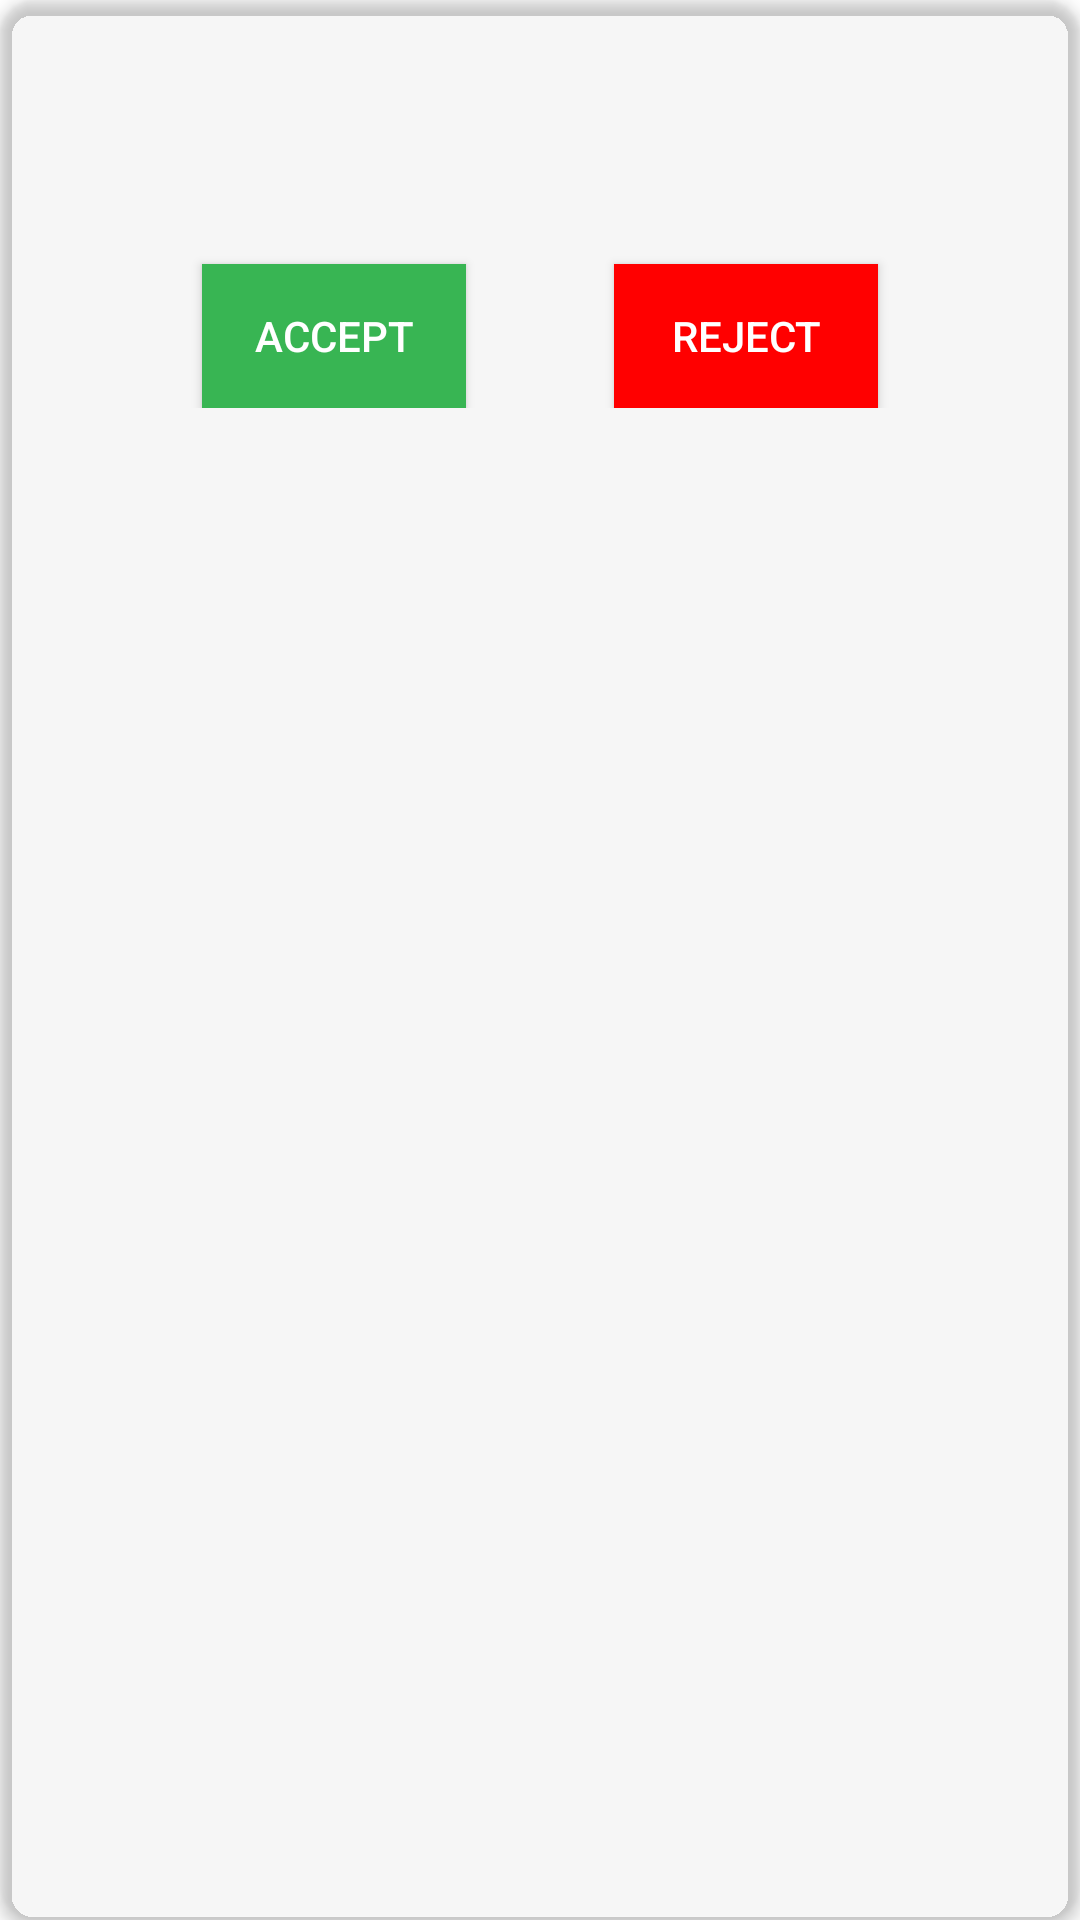

Reconstruct the res/layout file that produces this screen, plus the resources it refers to.
<!-- AndroidManifest.xml: application theme Theme.MaterialComponents.Light.NoActionBar -->
<!-- res/layout/card_layout_joined_teams.xml -->
<?xml version="1.0" encoding="utf-8"?>
<androidx.cardview.widget.CardView
    xmlns:android="http://schemas.android.com/apk/res/android"
    xmlns:app="http://schemas.android.com/apk/res-auto"
    xmlns:tools="http://schemas.android.com/tools"
    android:id="@+id/card_layout_joined_teams"
    android:layout_width="match_parent"
    android:layout_height="wrap_content"
    android:layout_marginLeft="20dp"
    android:layout_marginTop="5dp"
    android:layout_marginRight="20dp"
    android:layout_marginBottom="5dp"
    app:cardBackgroundColor="#00000000"
    app:cardCornerRadius="12dp"
    app:cardElevation="3dp"
    app:contentPadding="2dp">

    <androidx.constraintlayout.widget.ConstraintLayout
        android:id="@+id/relative_layout"
        android:layout_width="match_parent"
        android:layout_height="wrap_content"
        android:padding="16dp">

        <TextView
            android:id="@+id/member_name"
            android:layout_width="wrap_content"
            android:layout_height="wrap_content"
            android:lineSpacingExtra="2dp"
            android:textAppearance="@style/TextAppearance.AppCompat.Large"
            android:textColor="#000000"
            android:textSize="18sp"
            app:layout_constraintEnd_toEndOf="parent"
            app:layout_constraintStart_toStartOf="parent"
            app:layout_constraintTop_toTopOf="parent" />

        <TextView
            android:id="@+id/member_email"
            android:layout_width="wrap_content"
            android:layout_height="wrap_content"
            android:layout_marginTop="8dp"
            android:lineSpacingExtra="2dp"
            android:textAppearance="@style/TextAppearance.AppCompat.Medium"
            android:textColor="@color/primary_green"
            android:textSize="16sp"
            app:layout_constraintEnd_toEndOf="parent"
            app:layout_constraintStart_toStartOf="parent"
            app:layout_constraintTop_toBottomOf="@+id/member_name" />

        <Button
            android:id="@+id/accept_joinrequest_btn"
            android:layout_width="wrap_content"
            android:layout_height="wrap_content"
            android:layout_gravity="right"
            android:layout_marginTop="16dp"
            android:background="@color/primary_green"
            android:clickable="true"
            android:text="Accept"
            android:textColor="@color/white"
            app:backgroundTint="@color/primary_green"
            app:layout_constraintEnd_toStartOf="@+id/cancel_joinrequest_btn"
            app:layout_constraintStart_toStartOf="parent"
            app:layout_constraintTop_toBottomOf="@+id/member_email" />

        <Button
            android:id="@+id/cancel_joinrequest_btn"
            android:layout_width="wrap_content"
            android:layout_height="wrap_content"
            android:layout_gravity="right"
            android:layout_marginTop="16dp"
            android:background="@color/status_red"
            android:clickable="true"
            android:text="Reject"
            android:textColor="@color/white"
            app:backgroundTint="@color/status_red"
            app:layout_constraintEnd_toEndOf="parent"
            app:layout_constraintStart_toEndOf="@+id/accept_joinrequest_btn"
            app:layout_constraintTop_toBottomOf="@+id/member_email" />

    </androidx.constraintlayout.widget.ConstraintLayout>

</androidx.cardview.widget.CardView>
<!-- resources referenced by this layout -->
<resources>
  <color name="primary_green">#38B553</color>
  <color name="status_red">#FF0000</color>
  <color name="white">#FFFFFFFF</color>
</resources>
